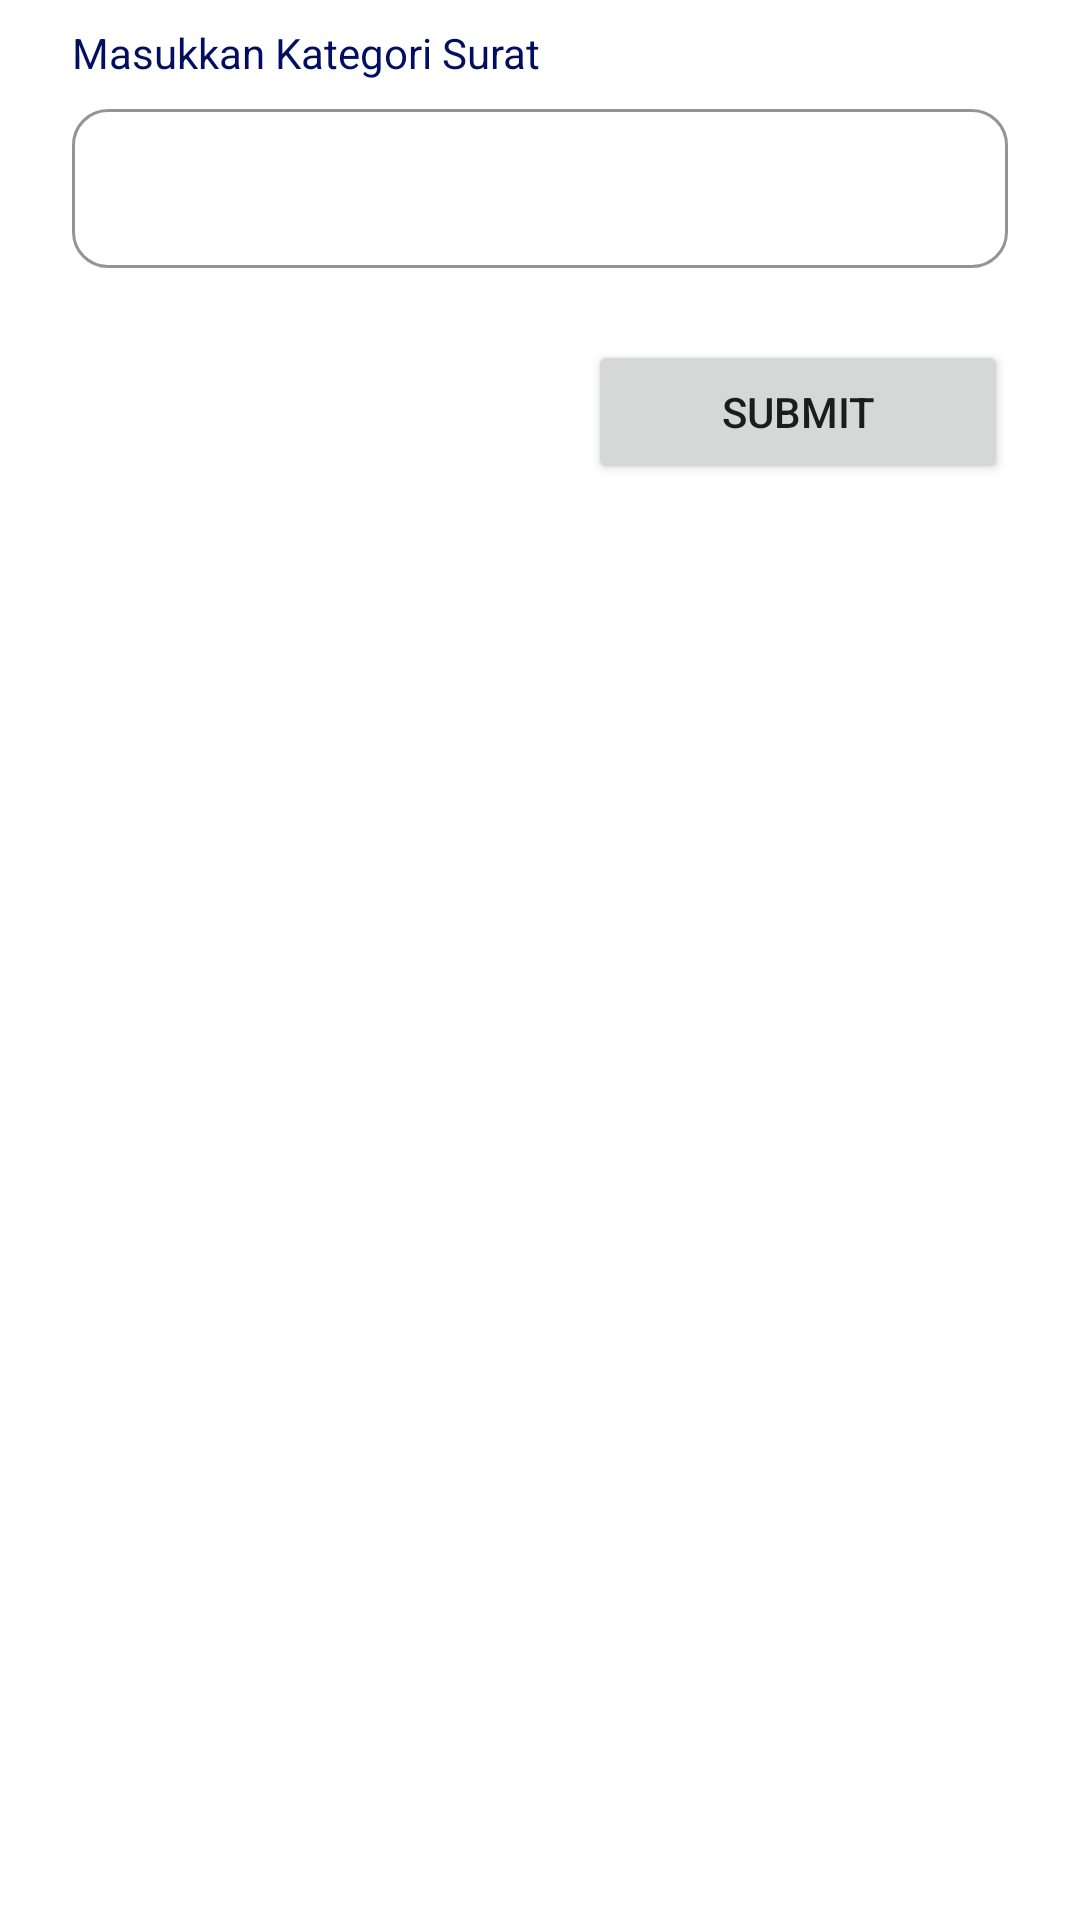

Android layout source for this screen:
<!-- AndroidManifest.xml: application theme Theme.Sipami -->
<!-- res/layout/adm_f_kategori.xml -->
<?xml version="1.0" encoding="utf-8"?>
<androidx.appcompat.widget.LinearLayoutCompat
        xmlns:android="http://schemas.android.com/apk/res/android"
        android:layout_width="match_parent"
        android:layout_height="wrap_content"
        xmlns:app="http://schemas.android.com/apk/res-auto"
        android:orientation="vertical">

    <TextView
            android:layout_width="wrap_content"
            android:layout_height="wrap_content"
            android:layout_marginTop="8dp"
            android:layout_marginHorizontal="24dp"
            android:text="Masukkan Kategori Surat"
            android:textColor="#020F61"/>

    <com.google.android.material.textfield.TextInputLayout
            style="@style/Widget.MaterialComponents.TextInputLayout.OutlinedBox"
            android:layout_width="match_parent"
            android:layout_height="wrap_content"
            android:layout_marginTop="4dp"
            android:layout_marginBottom="24dp"
            app:boxCornerRadiusBottomEnd="12dp"
            app:boxCornerRadiusBottomStart="12dp"
            app:boxCornerRadiusTopEnd="12dp"
            app:boxCornerRadiusTopStart="12dp"
            app:boxStrokeColor="@color/purple_500"
            app:endIconMode="clear_text">

        <com.google.android.material.textfield.TextInputEditText
                android:id="@+id/ins_kategori"
                android:layout_width="match_parent"
                android:layout_height="wrap_content"
                android:layout_marginHorizontal="24dp"
                android:textColor="@color/black"
                android:inputType="text"
                android:textSize="14sp"/>
    </com.google.android.material.textfield.TextInputLayout>

    <Button
            android:id="@+id/btn_submit"
            android:layout_width="140dp"
            android:layout_height="wrap_content"
            android:layout_gravity="end"
            android:layout_marginEnd="24dp"
            android:layout_marginBottom="24dp"
            android:text="Submit"/>

</androidx.appcompat.widget.LinearLayoutCompat>
<!-- resources referenced by this layout -->
<resources>
  <color name="black">#FF000000</color>
  <color name="purple_500">#03A9F4</color>
  <style name="Theme.Sipami" parent="Base.Theme.Sipami" />
  <style name="Base.Theme.Sipami" parent="Theme.MaterialComponents.DayNight.DarkActionBar">
          
          <item name="colorPrimary">@color/purple_500</item>
          <item name="colorOnPrimary">#FFFFFF</item>
  
          <item name="colorOnSecondary">@color/black</item>
      </style>
</resources>
